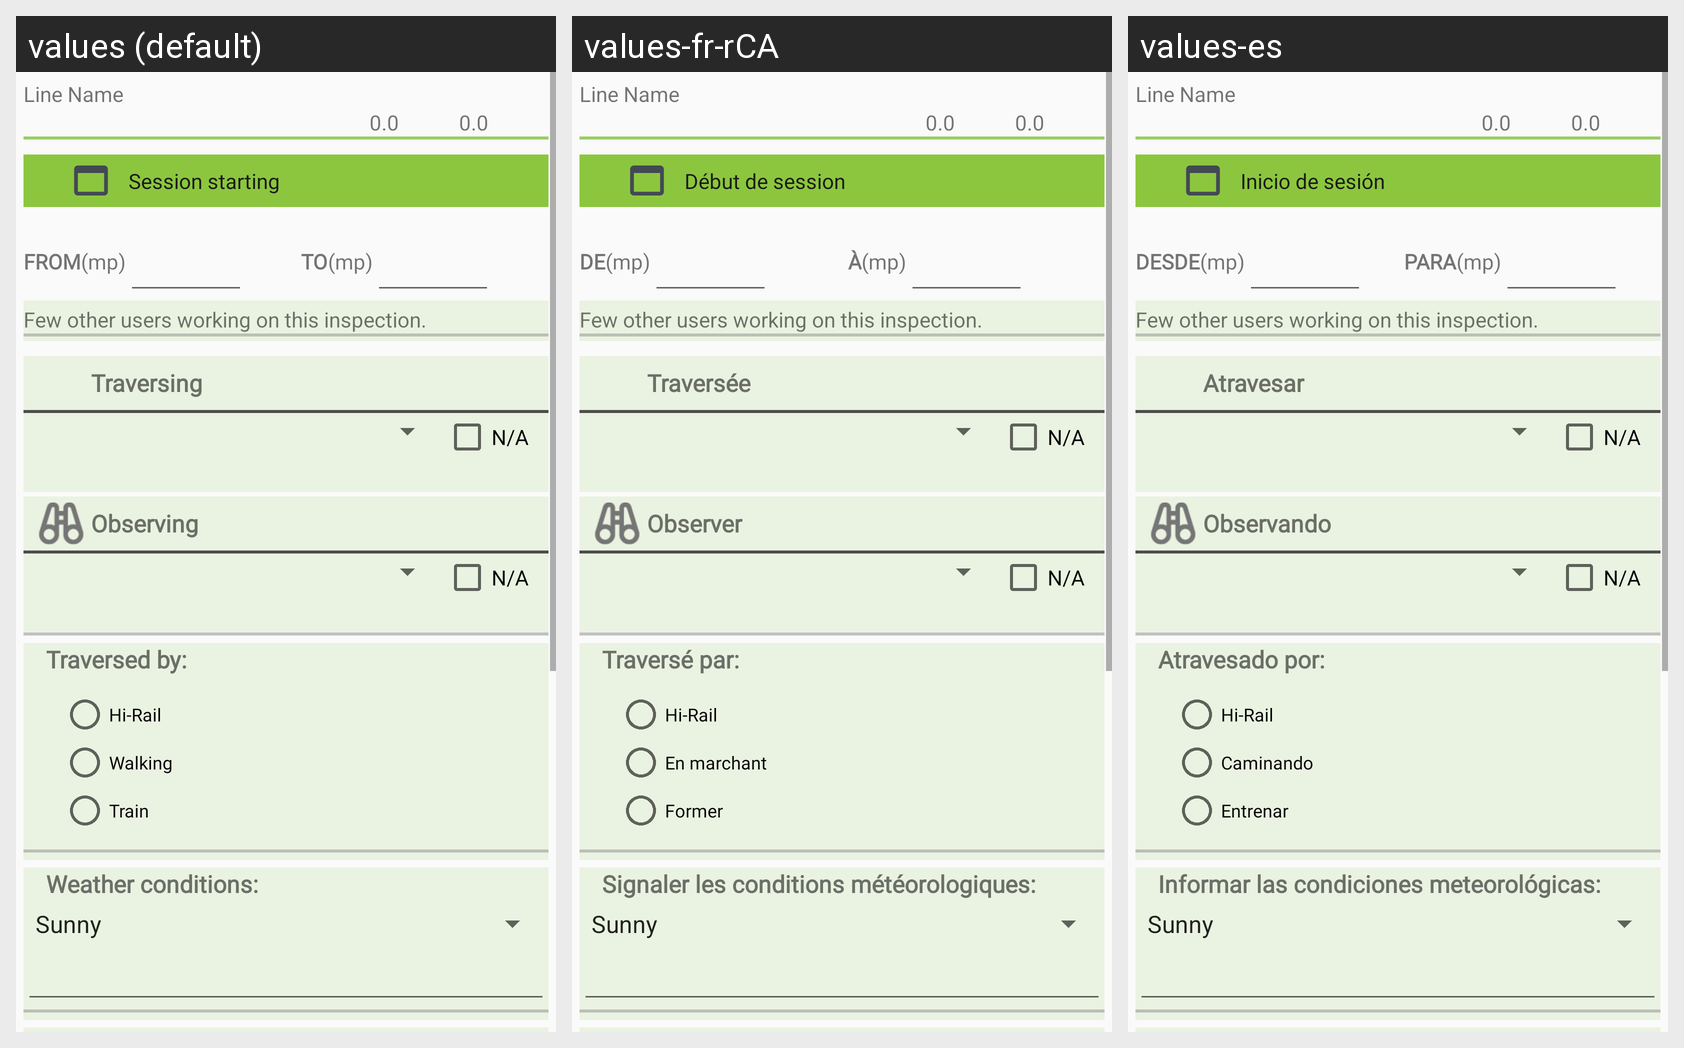

The same Android screen rendered under several of its app's locales, left to right. List the strings drawn on it with the default value and each locale's translation.
Android screen res/layout/activity_inspection_start.xml rendered under 3 locales, left to right: values (default), values-fr-rCA, values-es. Device: Nexus 5 (rendered at 1080×1920; each locale shown at half size, 540×960, under a caption strip naming it); theme AppTheme.
Strings drawn on this screen, with the default value and each locale's value (text and hints the layout hard-codes, and strings that could not be matched under every locale, appear in the picture but are not listed):

session_starting_title
  values: Session starting
  values-fr-rCA: Début de session
  values-es: Inicio de sesión

from
  values: FROM
  values-fr-rCA: DE
  values-es: DESDE

to
  values: TO
  values-fr-rCA: À
  values-es: PARA

traversing
  values: Traversing
  values-fr-rCA: Traversée
  values-es: Atravesar

observing
  values: Observing
  values-fr-rCA: Observer
  values-es: Observando

traversed_by_title
  values: Traversed by:
  values-fr-rCA: Traversé par:
  values-es: Atravesado por:

traverse_by_driving
  values: Hi-Rail
  values-fr-rCA: Hi-Rail
  values-es: Hi-Rail

traverse_by_walking
  values: Walking
  values-fr-rCA: En marchant
  values-es: Caminando

traverse_by_train
  values: Train
  values-fr-rCA: Former
  values-es: Entrenar

weather_condition_title
  values: Weather conditions:
  values-fr-rCA: Signaler les conditions météorologiques:
  values-es: Informar las condiciones meteorológicas:
